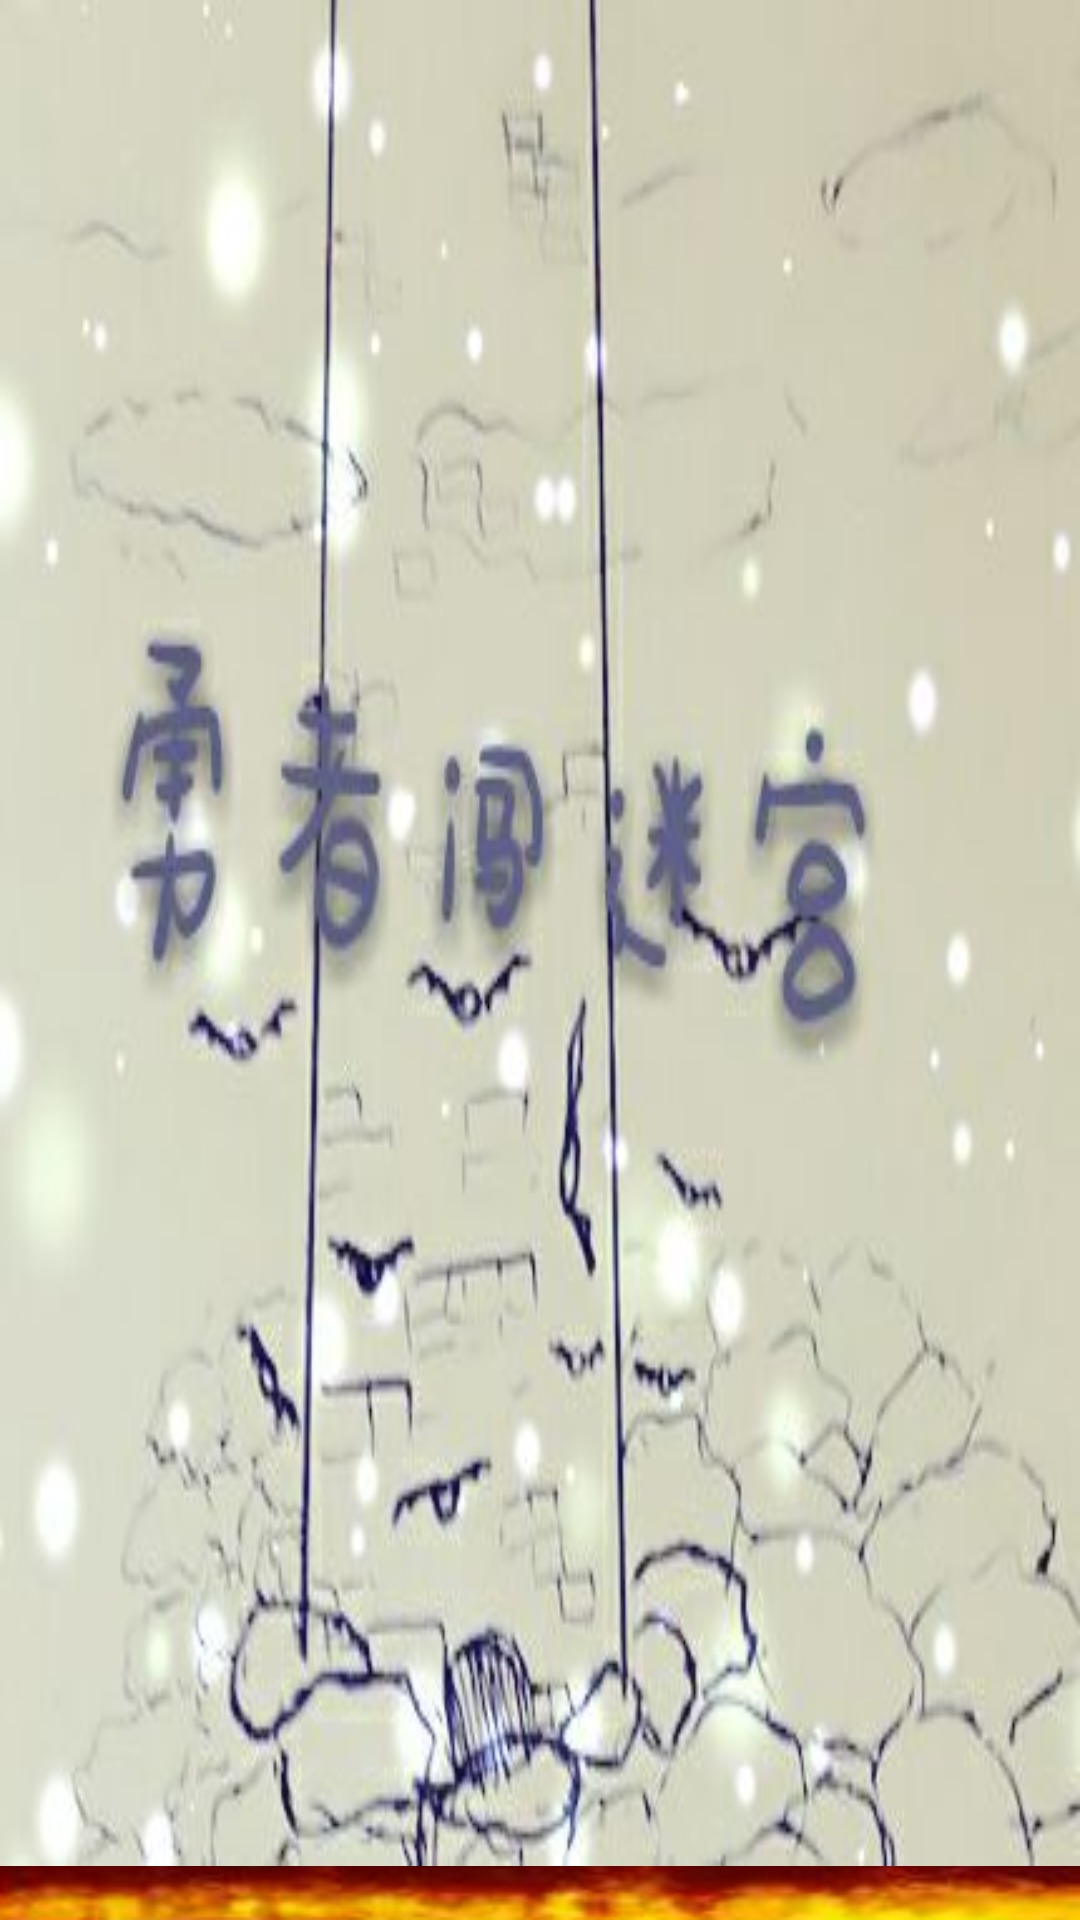

Reconstruct the res/layout file that produces this screen, plus the resources it refers to.
<!-- AndroidManifest.xml: application theme android:Theme.Holo.Light.NoActionBar.Fullscreen -->
<!-- res/layout/activity_splash.xml -->
<RelativeLayout xmlns:android="http://schemas.android.com/apk/res/android"
    xmlns:tools="http://schemas.android.com/tools"
    android:layout_width="match_parent"
    android:layout_height="match_parent"
    android:background="@android:color/white"
    tools:context="cn.luo.yuan.maze.client.display.activity.ad.SplashActivity" >
    <ImageView
            android:id="@+id/app_logo"
            android:layout_width="match_parent"
            android:layout_height="wrap_content"
            android:contentDescription="@string/gdtslogan"
            android:src="@drawable/huoyan"
            android:layout_alignParentBottom="true"
            android:layout_alignParentStart="true"
            android:scaleType="fitXY"/>
    

    

    
    
    <FrameLayout
        android:id="@+id/splash_container"
        android:layout_width="match_parent"
        android:layout_height="match_parent"
        android:layout_above="@id/app_logo"/>

    
    
    
    <TextView
        android:id="@+id/skip_view"
        android:layout_width="96dp"
        android:layout_height="wrap_content"
        android:layout_alignParentRight="true"
        android:layout_alignParentTop="true"
        android:layout_margin="16dp"
        android:background="@drawable/background_circle"
        android:gravity="center"
        android:text="@string/click_to_skip"
        android:textColor="@android:color/white"
        android:textSize="14sp"/>
    


    
    
    
    <ImageView
        android:id="@+id/splash_holder"
        android:layout_width="match_parent"
        android:layout_height="match_parent"
        android:layout_above="@id/app_logo"
        android:scaleType="fitXY"
        android:src="@drawable/bak_2" />


</RelativeLayout>
<!-- resources referenced by this layout -->
<resources>
  <!-- drawable bak_2: jpg bitmap (drawable-hdpi, 22530 bytes) -->
  <!-- drawable huoyan: png bitmap (drawable, 8434 bytes) -->
  <string name="click_to_skip">点击跳过</string>
  <string name="gdtslogan">GDTslogan</string>
</resources>
